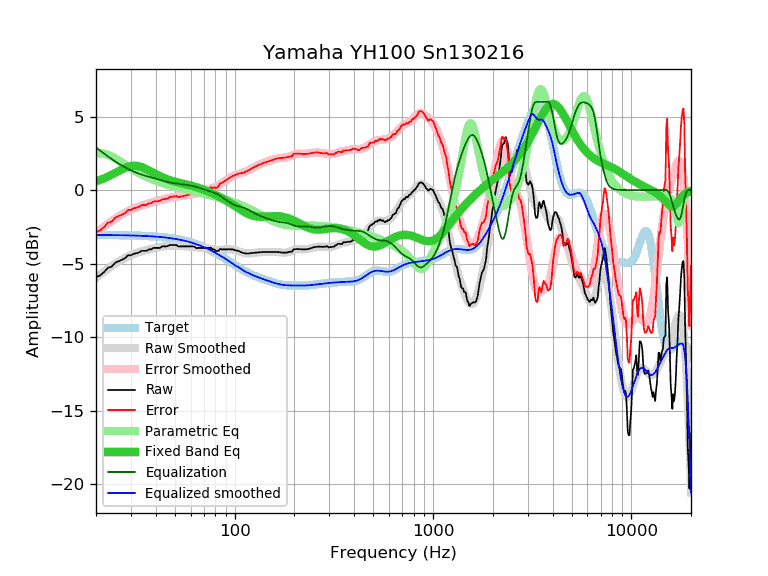

The file beside this chart, header and first rows:
frequency, raw, error, smoothed, error_smoothed, equalization, parametric_eq, equalized_raw, equalized_smoothed, target
20, -5.91, -2.86, -5.95, -2.89, 2.89, 0.60, -3.02, -3.05, -3.05
21, -5.80, -2.75, -5.73, -2.68, 2.68, 0.69, -3.12, -3.06, -3.06
22, -5.56, -2.51, -5.53, -2.48, 2.48, 0.80, -3.09, -3.06, -3.06
23, -5.28, -2.22, -5.35, -2.29, 2.29, 0.92, -3.00, -3.06, -3.06
24, -5.20, -2.14, -5.17, -2.11, 2.11, 1.04, -3.09, -3.06, -3.06
25, -4.94, -1.88, -5.01, -1.95, 1.95, 1.17, -3.00, -3.07, -3.07
26, -4.84, -1.77, -4.87, -1.80, 1.80, 1.29, -3.05, -3.07, -3.07
27, -4.74, -1.67, -4.74, -1.66, 1.66, 1.40, -3.08, -3.07, -3.07
28, -4.64, -1.57, -4.62, -1.54, 1.54, 1.50, -3.10, -3.08, -3.08
29, -4.43, -1.35, -4.51, -1.43, 1.43, 1.58, -3.00, -3.08, -3.08
30, -4.43, -1.35, -4.42, -1.34, 1.34, 1.63, -3.09, -3.09, -3.09
31, -4.33, -1.24, -4.34, -1.25, 1.25, 1.65, -3.08, -3.09, -3.09
32, -4.29, -1.20, -4.28, -1.18, 1.18, 1.64, -3.11, -3.10, -3.10
33, -4.23, -1.13, -4.22, -1.11, 1.11, 1.61, -3.12, -3.10, -3.10
34, -4.13, -1.02, -4.16, -1.05, 1.05, 1.56, -3.08, -3.11, -3.11
35, -4.13, -1.02, -4.12, -1.00, 1.00, 1.49, -3.13, -3.12, -3.12
36, -4.13, -1.01, -4.07, -0.95, 0.95, 1.42, -3.18, -3.13, -3.13
37, -4.03, -0.90, -4.04, -0.90, 0.90, 1.33, -3.13, -3.13, -3.13
38, -4.03, -0.89, -4.00, -0.86, 0.86, 1.25, -3.18, -3.14, -3.14
39, -3.93, -0.78, -3.97, -0.81, 0.81, 1.17, -3.12, -3.15, -3.15
40, -3.93, -0.77, -3.94, -0.77, 0.77, 1.09, -3.16, -3.16, -3.16
41, -3.93, -0.76, -3.91, -0.73, 0.73, 1.02, -3.20, -3.18, -3.18
42, -3.93, -0.74, -3.88, -0.69, 0.69, 0.95, -3.24, -3.19, -3.19
43, -3.83, -0.63, -3.85, -0.65, 0.65, 0.89, -3.18, -3.20, -3.20
44, -3.83, -0.62, -3.83, -0.62, 0.62, 0.83, -3.22, -3.21, -3.21
45, -3.83, -0.60, -3.81, -0.58, 0.58, 0.77, -3.25, -3.23, -3.23
46, -3.81, -0.57, -3.80, -0.55, 0.55, 0.73, -3.26, -3.24, -3.24
47, -3.73, -0.47, -3.78, -0.52, 0.52, 0.68, -3.21, -3.26, -3.26
48, -3.73, -0.45, -3.78, -0.50, 0.50, 0.64, -3.23, -3.28, -3.28
49, -3.73, -0.44, -3.77, -0.48, 0.48, 0.60, -3.26, -3.30, -3.30
50, -3.73, -0.42, -3.77, -0.46, 0.46, 0.57, -3.27, -3.32, -3.32
51, -3.74, -0.41, -3.78, -0.44, 0.44, 0.54, -3.30, -3.33, -3.33
52, -3.84, -0.49, -3.78, -0.43, 0.43, 0.51, -3.42, -3.36, -3.36
53, -3.83, -0.46, -3.79, -0.41, 0.41, 0.48, -3.42, -3.38, -3.38
54, -3.83, -0.43, -3.80, -0.40, 0.40, 0.46, -3.43, -3.40, -3.40
55, -3.83, -0.41, -3.81, -0.38, 0.38, 0.43, -3.45, -3.42, -3.42
56, -3.83, -0.39, -3.82, -0.37, 0.37, 0.41, -3.46, -3.45, -3.45
57, -3.83, -0.36, -3.83, -0.36, 0.36, 0.38, -3.48, -3.47, -3.47
58, -3.83, -0.33, -3.84, -0.34, 0.34, 0.36, -3.49, -3.50, -3.50
59, -3.83, -0.31, -3.85, -0.32, 0.32, 0.33, -3.51, -3.53, -3.53
60, -3.83, -0.28, -3.86, -0.30, 0.30, 0.31, -3.53, -3.55, -3.55
61, -3.83, -0.25, -3.87, -0.28, 0.28, 0.28, -3.55, -3.58, -3.58
62, -3.83, -0.22, -3.88, -0.26, 0.26, 0.26, -3.57, -3.61, -3.61
63, -3.87, -0.23, -3.89, -0.24, 0.24, 0.23, -3.63, -3.64, -3.64
64, -3.95, -0.28, -3.89, -0.22, 0.22, 0.20, -3.73, -3.68, -3.67
65, -3.93, -0.23, -3.90, -0.19, 0.19, 0.17, -3.74, -3.71, -3.71
66, -3.93, -0.19, -3.91, -0.17, 0.17, 0.14, -3.76, -3.74, -3.74
67, -3.93, -0.16, -3.91, -0.14, 0.14, 0.11, -3.79, -3.77, -3.77
68, -3.93, -0.12, -3.92, -0.11, 0.11, 0.08, -3.82, -3.81, -3.81
69, -3.93, -0.09, -3.92, -0.08, 0.08, 0.05, -3.85, -3.84, -3.84
70, -3.93, -0.05, -3.93, -0.05, 0.05, 0.02, -3.88, -3.88, -3.88
71, -3.93, -0.02, -3.94, -0.02, 0.02, -0.01, -3.91, -3.92, -3.92
72, -3.93, 0.02, -3.95, 0.01, -0.01, -0.05, -3.94, -3.95, -3.95
73, -3.93, 0.06, -3.96, 0.04, -0.04, -0.08, -3.97, -3.99, -3.99
74, -3.93, 0.10, -3.97, 0.06, -0.06, -0.11, -3.99, -4.03, -4.03
75, -3.93, 0.14, -3.98, 0.09, -0.09, -0.15, -4.02, -4.07, -4.07
76, -3.91, 0.20, -4.00, 0.11, -0.11, -0.18, -4.02, -4.11, -4.11
77, -4.03, 0.11, -4.01, 0.13, -0.13, -0.22, -4.17, -4.15, -4.15
78, -4.03, 0.15, -4.03, 0.16, -0.16, -0.25, -4.19, -4.19, -4.19
79, -4.03, 0.20, -4.04, 0.18, -0.18, -0.29, -4.22, -4.23, -4.23
... 553 more rows
